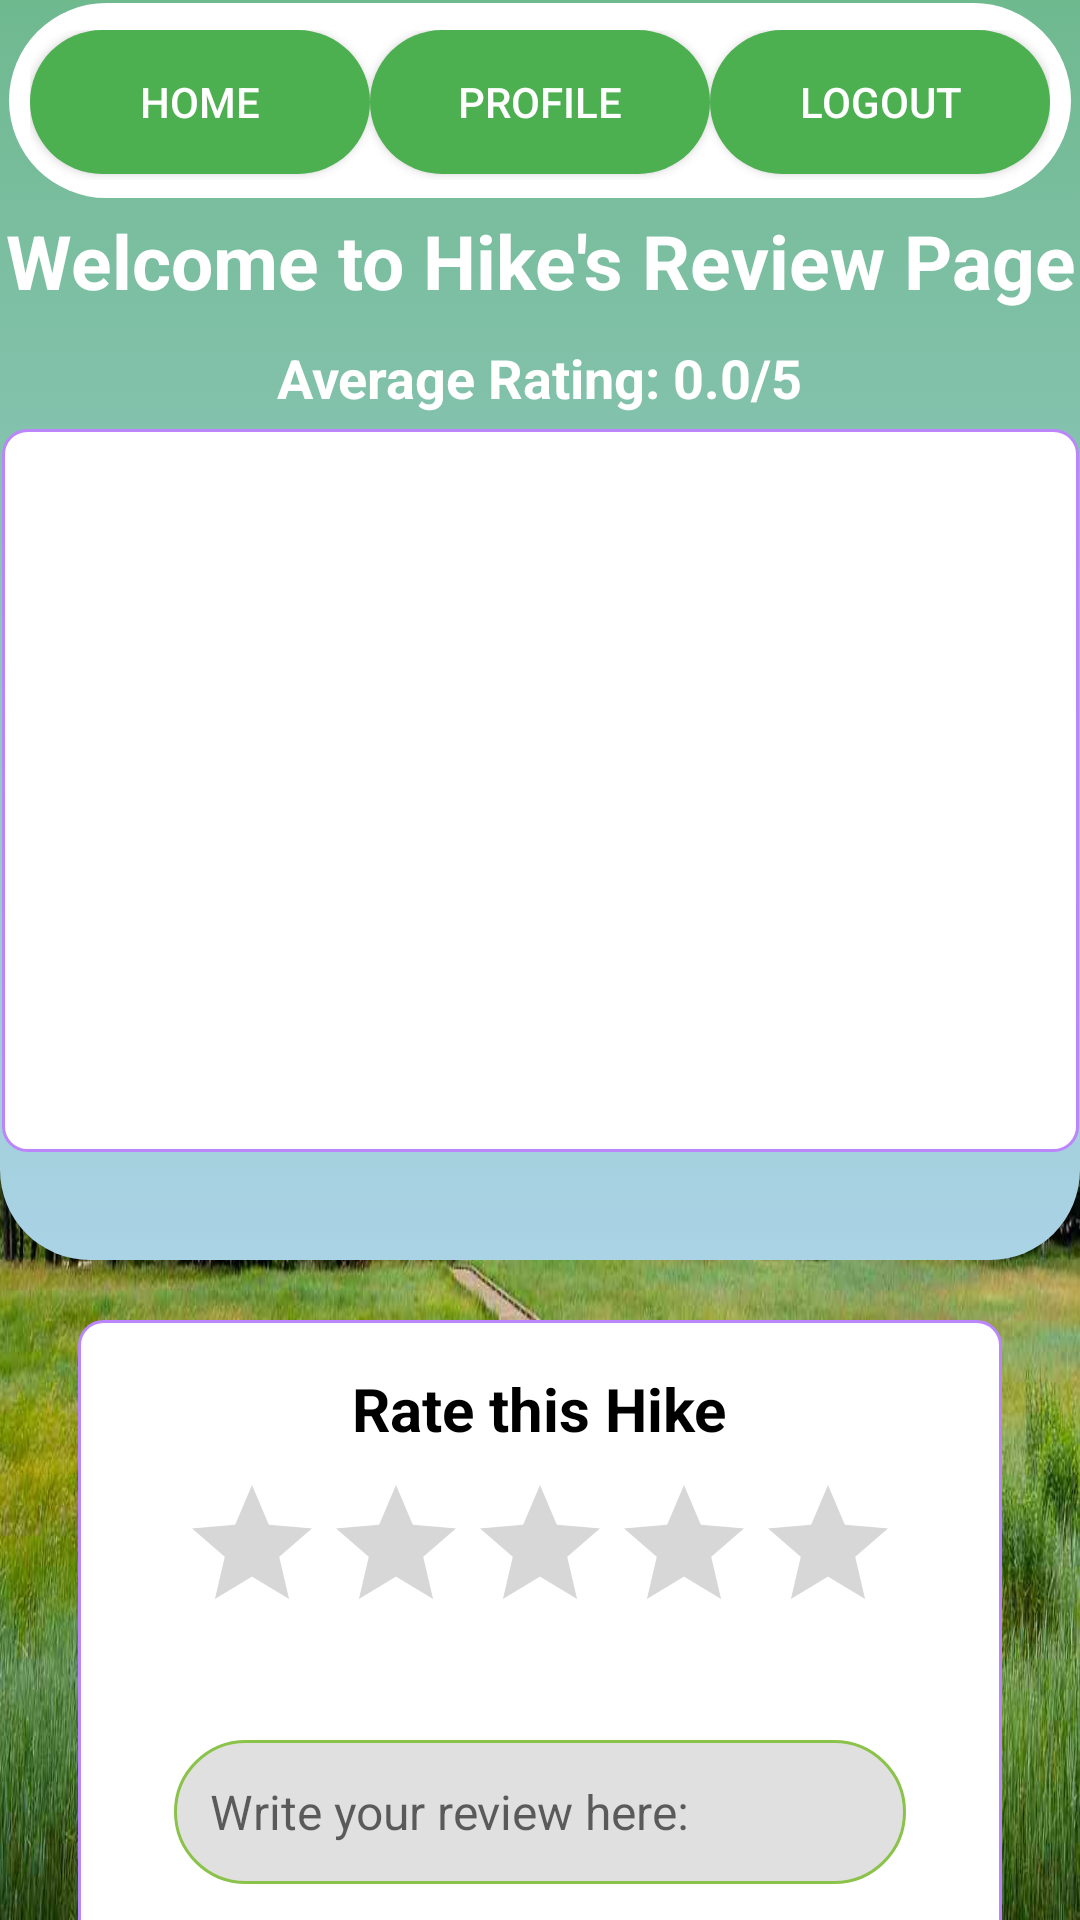

The Android layout XML behind this screen, and the referenced resources:
<!-- AndroidManifest.xml: activity theme Theme.AppCompat.Light.NoActionBar -->
<!-- res/layout/activity_review.xml -->
<?xml version="1.0" encoding="utf-8"?>
<androidx.constraintlayout.widget.ConstraintLayout xmlns:android="http://schemas.android.com/apk/res/android"
    xmlns:app="http://schemas.android.com/apk/res-auto"
    xmlns:tools="http://schemas.android.com/tools"
    android:layout_width="match_parent"
    android:layout_height="match_parent"
    android:background="@drawable/hike">

    <androidx.constraintlayout.widget.ConstraintLayout
        android:id="@+id/constraintLayout3"
        android:layout_width="match_parent"
        android:layout_height="420dp"
        android:background="@drawable/top_background"
        app:layout_constraintEnd_toEndOf="parent"
        app:layout_constraintStart_toStartOf="parent"
        app:layout_constraintTop_toTopOf="parent">

        <androidx.constraintlayout.widget.ConstraintLayout
            android:layout_width="match_parent"
            android:layout_height="65dp"
            android:layout_marginStart="3dp"
            android:layout_marginTop="1dp"
            android:layout_marginEnd="3dp"
            android:background="@drawable/whiteshape"
            app:layout_constraintEnd_toEndOf="parent"
            app:layout_constraintStart_toStartOf="parent"
            app:layout_constraintTop_toTopOf="parent">

        </androidx.constraintlayout.widget.ConstraintLayout>

        <TextView
            android:id="@+id/textView3"
            android:layout_width="wrap_content"
            android:layout_height="wrap_content"
            android:layout_marginTop="70dp"
            android:text="Welcome to Hike's Review Page"
            android:textAlignment="center"
            android:textColor="@color/white"
            android:textSize="25sp"
            android:textStyle="bold"
            app:layout_constraintEnd_toEndOf="parent"
            app:layout_constraintStart_toStartOf="parent"
            app:layout_constraintTop_toTopOf="parent" />

        <TextView
            android:id="@+id/average_rating_text_view"
            android:layout_width="wrap_content"
            android:layout_height="wrap_content"
            android:layout_marginTop="10dp"
            android:text="Average Rating: 0.0/5"
            android:textColor="@color/white"
            android:textSize="18sp"
            android:textStyle="bold"
            app:layout_constraintEnd_toEndOf="parent"
            app:layout_constraintStart_toStartOf="parent"
            app:layout_constraintTop_toBottomOf="@+id/textView3" />

        <FrameLayout
            android:id="@+id/review_container"
            android:layout_width="359dp"
            android:layout_height="241dp"
            android:layout_marginStart="26dp"
            android:layout_marginTop="5dp"
            android:layout_marginEnd="26dp"
            android:background="@drawable/container_background"
            app:layout_constraintEnd_toEndOf="parent"
            app:layout_constraintStart_toStartOf="parent"
            app:layout_constraintTop_toBottomOf="@+id/average_rating_text_view">

            <ListView
                android:id="@+id/review_list_view"
                android:layout_width="match_parent"
                android:layout_height="match_parent"
                android:divider="@android:color/darker_gray"
                android:dividerHeight="1dp"
                android:padding="16dp" />
        </FrameLayout>

        <LinearLayout
            android:layout_width="match_parent"
            android:layout_height="50dp"
            android:layout_marginStart="10dp"
            android:layout_marginTop="10dp"
            android:layout_marginEnd="10dp"
            android:orientation="horizontal"
            app:layout_constraintEnd_toEndOf="parent"
            app:layout_constraintStart_toStartOf="parent"
            app:layout_constraintTop_toTopOf="parent">

            <Button
                android:id="@+id/buttonBackToHome"
                android:layout_width="wrap_content"
                android:layout_height="wrap_content"
                android:layout_weight="1"
                android:background="@drawable/button_background"
                android:text="Home"
                android:textColor="@color/white" />

            <Button
                android:id="@+id/buttonBackToProfile"
                android:layout_width="wrap_content"
                android:layout_height="wrap_content"
                android:layout_weight="1"
                android:background="@drawable/button_background"
                android:text="Profile"
                android:textColor="@color/white" />

            <Button
                android:id="@+id/buttonLogout"
                android:layout_width="wrap_content"
                android:layout_height="wrap_content"
                android:layout_weight="1"
                android:background="@drawable/button_background"
                android:text="Logout"
                android:textColor="@color/white" />
        </LinearLayout>
    </androidx.constraintlayout.widget.ConstraintLayout>

    <LinearLayout
        android:id="@+id/rating_container"
        android:layout_width="0dp"
        android:layout_height="wrap_content"
        android:layout_marginStart="26dp"
        android:layout_marginTop="440dp"
        android:layout_marginEnd="26dp"
        android:background="@drawable/container_background"
        android:gravity="center"
        android:orientation="vertical"
        android:padding="16dp"
        app:layout_constraintEnd_toEndOf="parent"
        app:layout_constraintStart_toStartOf="parent"
        app:layout_constraintTop_toTopOf="parent">

        <TextView
            android:id="@+id/rate_hike_text"
            android:layout_width="wrap_content"
            android:layout_height="wrap_content"
            android:layout_marginBottom="8dp"
            android:text="Rate this Hike"
            android:textColor="#000000"
            android:textSize="20sp"
            android:textStyle="bold" />

        <RatingBar
            android:id="@+id/rating_bar"
            android:layout_width="wrap_content"
            android:layout_height="wrap_content"
            android:progressTint="#FFC107"
            android:stepSize="1.0" />

        <EditText
            android:id="@+id/review_edit_text"
            android:layout_width="match_parent"
            android:layout_height="48dp"
            android:layout_marginStart="16dp"
            android:layout_marginTop="32dp"
            android:layout_marginEnd="16dp"
            android:background="@drawable/edittext_background"
            android:hint="Write your review here:"
            android:textColor="#000000"
            android:textSize="16sp" />

        <Button
            android:id="@+id/submit_review_button"
            android:layout_width="match_parent"
            android:layout_height="wrap_content"
            android:layout_marginTop="16dp"
            android:background="@drawable/button_background"
            android:text="Submit Review"
            android:textColor="@color/white"
            android:textSize="16sp"
            android:textStyle="bold" />
    </LinearLayout>

</androidx.constraintlayout.widget.ConstraintLayout>
<!-- resources referenced by this layout -->
<resources>
  <color name="white">#FFFFFF</color>
  <!-- drawable button_background (drawable) -->
  <selector xmlns:android="http://schemas.android.com/apk/res/android">
      <item android:state_pressed="true">
          <shape>
              <solid android:color="@color/colorPrimary" />
              <corners android:radius="40dp" />
          </shape>
      </item>
      <item>
          <shape>
              <solid android:color="@color/colorPrimary" />
              <corners android:radius="40dp" />
          </shape>
      </item>
  </selector>
  <!-- drawable container_background (drawable) -->
  <shape xmlns:android="http://schemas.android.com/apk/res/android">
      <solid android:color="@color/white" />
      <corners android:radius="8dp" />
      <stroke android:width="1dp" android:color="@color/primary_light" />
      <padding android:left="26dp" android:top="26dp" android:right="26dp" android:bottom="26dp" />
  </shape>
  <!-- drawable edittext_background (drawable) -->
  <shape xmlns:android="http://schemas.android.com/apk/res/android">
      <solid android:color="#E0E0E0" />
      <stroke android:width="1dp" android:color="@color/colorSecondary" />
      <corners android:radius="40dp" />
      <padding android:left="12dp" android:top="12dp" android:right="12dp" android:bottom="12dp" />
  </shape>
  <!-- drawable hike: jpg bitmap (drawable, 162788 bytes) -->
  <!-- drawable top_background (drawable) -->
  <?xml version="1.0" encoding="utf-8"?>
  <selector xmlns:android="http://schemas.android.com/apk/res/android">
  <item>
      <shape android:shape="rectangle">
          <gradient android:startColor="#6FB98F" android:endColor="#AAD3E6" android:angle="60"/>
          <corners android:bottomRightRadius="30dp" android:bottomLeftRadius="30dp"/>
      </shape>
  </item>
  </selector>
  <!-- drawable whiteshape (drawable) -->
  <?xml version="1.0" encoding="utf-8"?>
  <selector xmlns:android="http://schemas.android.com/apk/res/android">
      <item>
          <shape android:shape="rectangle">
              <gradient android:startColor="@color/white" android:endColor="@color/white" android:angle="60"/>
              <corners android:radius="40dp"/>
          </shape>
      </item>
  </selector>
  <color name="colorPrimary">#4CAF50</color>
  <color name="primary_light">#BB86FC</color>
  <color name="colorSecondary">#8BC34A</color>
</resources>
